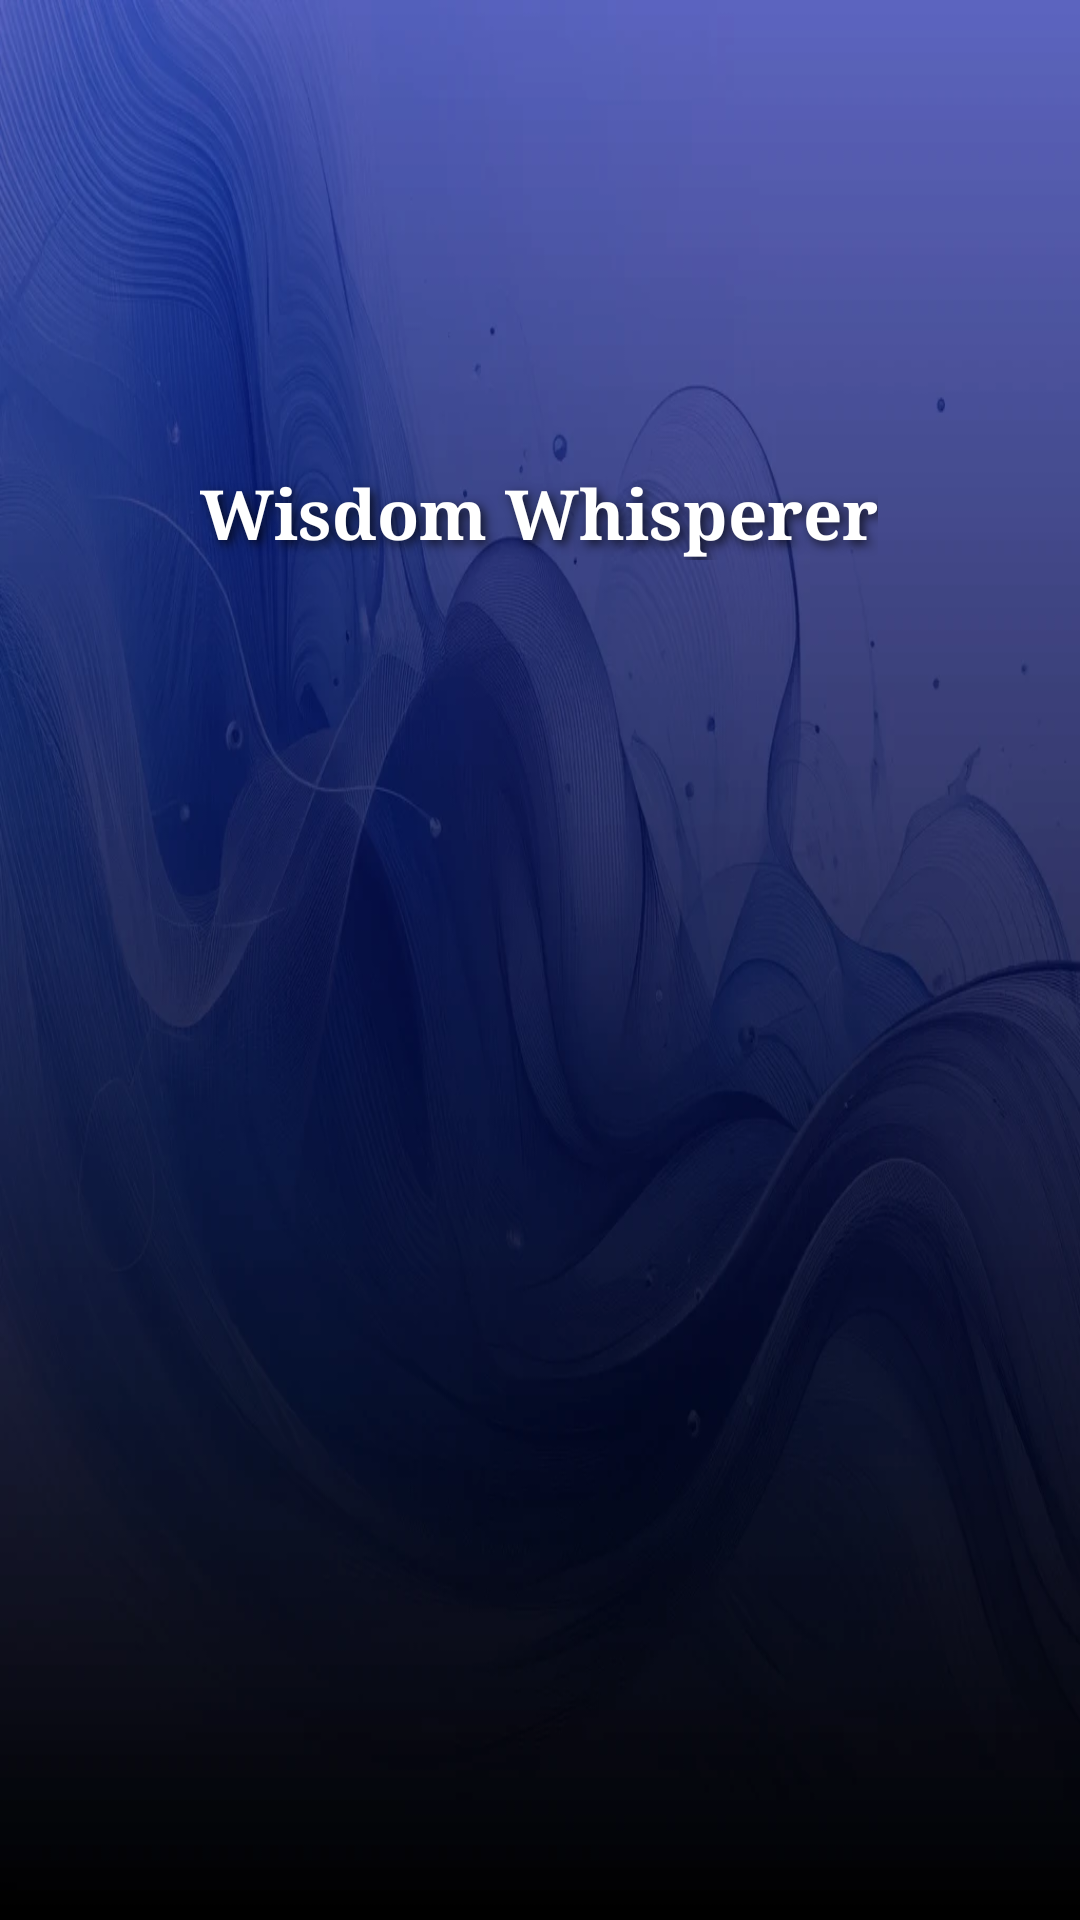

Layout XML and referenced resources for this Android screen:
<!-- AndroidManifest.xml: application theme Theme.Wisdomwhisper -->
<!-- res/layout/activity_main.xml -->
<?xml version="1.0" encoding="utf-8"?>
<androidx.constraintlayout.widget.ConstraintLayout xmlns:android="http://schemas.android.com/apk/res/android"
    xmlns:app="http://schemas.android.com/apk/res-auto"
    xmlns:tools="http://schemas.android.com/tools"
    android:layout_width="match_parent"
    android:layout_height="match_parent"
    android:background="@drawable/backgroundapp"
    tools:context=".MainActivity">

    <TextView
        android:layout_width="wrap_content"
        android:layout_height="wrap_content"
        android:fontFamily="serif"
        android:shadowColor="#BB000000"
        android:shadowDx="4"
        android:shadowDy="4"
        android:shadowRadius="8"
        android:text="Wisdom Whisperer"
        android:textColor="@color/white"
        android:textSize="23dp"
        android:textStyle="bold"
        app:layout_constraintBottom_toBottomOf="parent"
        app:layout_constraintEnd_toEndOf="parent"
        app:layout_constraintHorizontal_bias="0.497"
        app:layout_constraintStart_toStartOf="parent"
        app:layout_constraintTop_toTopOf="parent"
        app:layout_constraintVertical_bias="0.255" />

</androidx.constraintlayout.widget.ConstraintLayout>
<!-- resources referenced by this layout -->
<resources>
  <!-- drawable backgroundapp: webp bitmap (drawable, 45772 bytes) -->
  <style name="Theme.Wisdomwhisper" parent="Base.Theme.Wisdomwhisper" />
  <style name="Base.Theme.Wisdomwhisper" parent="Theme.Material3.DayNight.NoActionBar">
          
          
      </style>
  <!-- not gathered from this repository: default colours our renderer supplied (Android Studio template values) -->
  <color name="white">#FFFFFFFF</color>
</resources>
